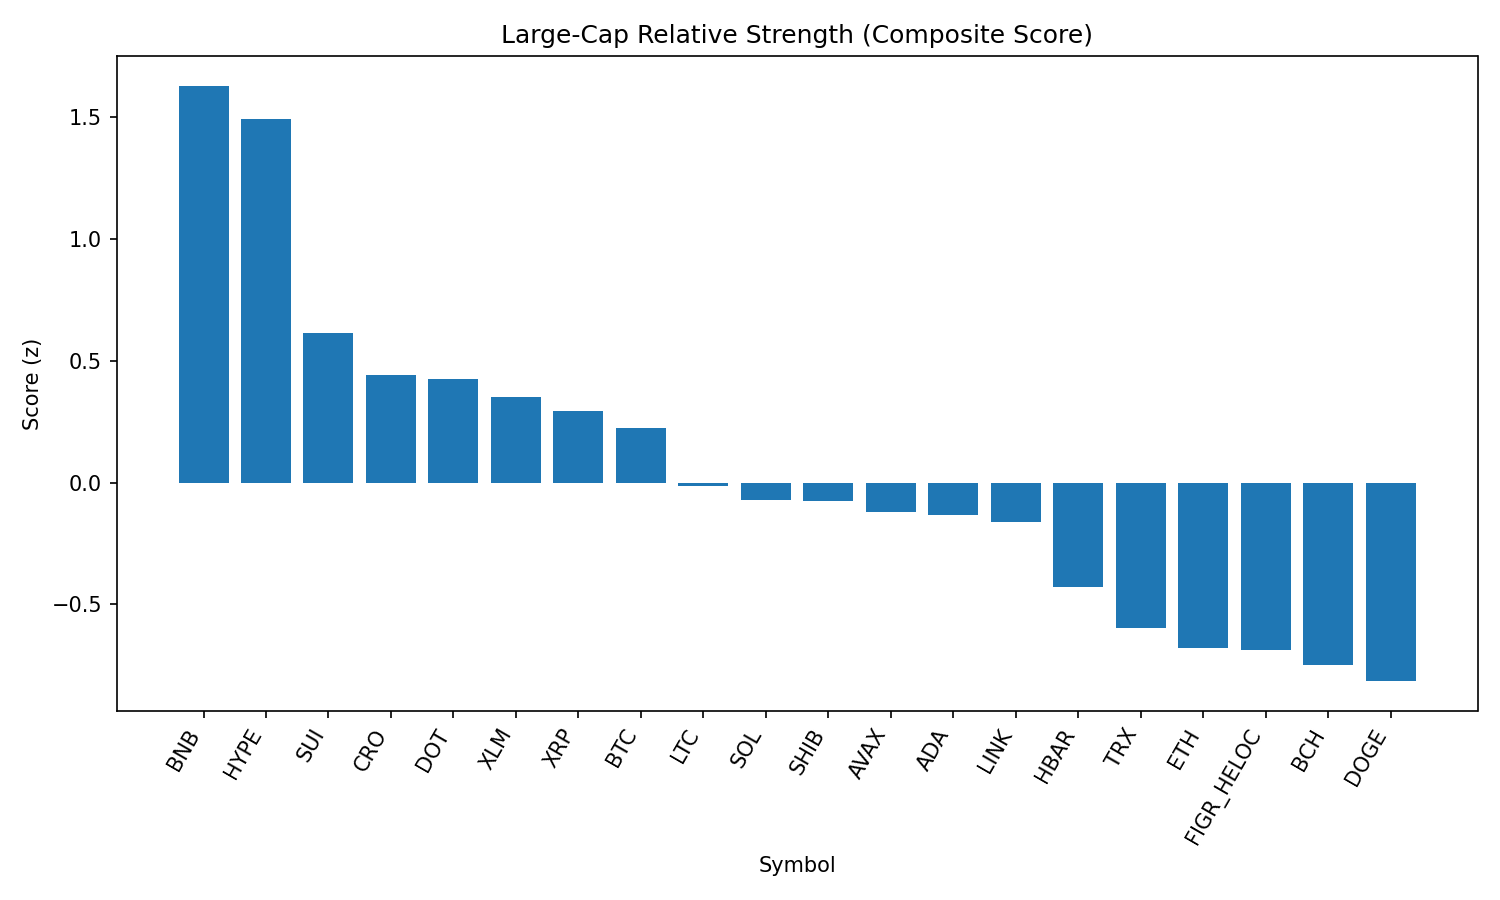

Source data for this figure (header and first rows):
rank, name, symbol, price, pct_1h, pct_24h, pct_7d, pct_1h_vs_btc, pct_24h_vs_btc, pct_7d_vs_btc, market_cap_rank, market_cap, volume_usd, score
1, BNB, BNB, 862.8, 0.2453, 1.259, 0.3207, 0.1914, 2.925, -1.663, 5, 120093073072, 1161521772, 1.628
2, Hyperliquid, HYPE, 46.89, 0.2404, 0.06952, 7.777, 0.1865, 1.735, 5.793, 17, 12694207845, 342982460, 1.49
3, Sui, SUI, 3.35, 0.2867, -1.808, 0.9719, 0.2328, -0.1424, -1.012, 19, 11959030215, 861344239, 0.6126
4, Cronos, CRO, 0.2689, 0.2843, -0.4225, -14.98, 0.2304, 1.243, -16.96, 26, 9017822246, 122057504, 0.4401
5, Polkadot, DOT, 3.81, 0.1086, -1.137, 0.4343, 0.05469, 0.5288, -1.549, 35, 5803153223, 218954315, 0.4256
6, Stellar, XLM, 0.3569, 0.2687, -2.25, -0.31, 0.2148, -0.5843, -2.294, 22, 11321716993, 140024451, 0.3506
7, XRP, XRP, 2.81, 0.1709, -1.847, -0.08527, 0.117, -0.1809, -2.069, 4, 167376511672, 4646046317, 0.2954
8, Bitcoin, BTC, 110847, 0.0539, -1.666, 1.984, 0.0, 0.0, 0.0, 1, 2207721900609, 39784970147, 0.2241
9, Litecoin, LTC, 111.6, 0.01538, -1.802, 0.9235, -0.03852, -0.1359, -1.06, 28, 8509401690, 395832508, -0.01497
10, Solana, SOL, 202.4, 0.1138, -2.48, -0.1072, 0.05995, -0.8141, -2.091, 6, 109547117409, 5492257712, -0.07002
11, Shiba Inu, SHIB, 1.223e-05, -0.03695, -1.372, -1.423, -0.09085, 0.2932, -3.407, 31, 7203321566, 183754626, -0.07705
12, Avalanche, AVAX, 24.15, 0.1163, -2.805, 1.672, 0.06241, -1.139, -0.3119, 23, 10197087232, 428373197, -0.1222
13, Cardano, ADA, 0.8225, 0.0671, -2.249, -0.8282, 0.01321, -0.5836, -2.812, 11, 30011447136, 1160329561, -0.1342
14, Chainlink, LINK, 22.24, 0.2696, -3.105, -4.946, 0.2157, -1.439, -6.93, 13, 15084297375, 885267756, -0.16
15, Hedera, HBAR, 0.2158, 0.03688, -2.415, -4.574, -0.01701, -0.7495, -6.557, 25, 9148762021, 144158316, -0.4276
16, TRON, TRX, 0.3311, -0.1433, -1.974, -2.656, -0.1972, -0.3084, -4.64, 10, 31339216879, 731767731, -0.597
17, Ethereum, ETH, 4296, -0.01294, -3.187, -2.199, -0.06683, -1.522, -4.183, 2, 518515954754, 26099159880, -0.6775
18, Figure Heloc, FIGR_HELOC, 1.004, 0.0, -2.849, -4.918, -0.0539, -1.184, -6.902, 18, 12297335271, 27814881, -0.6889
19, Bitcoin Cash, BCH, 587.9, -0.268, -3.029, 9.715, -0.3219, -1.364, 7.731, 20, 11711532321, 590121841, -0.7503
20, Dogecoin, DOGE, 0.2137, -0.2315, -2.23, -0.8122, -0.2854, -0.564, -2.796, 9, 32218977894, 1683238740, -0.8147
21, Toncoin, TON, 3.04, -0.2537, -2.508, -1.29, -0.3076, -0.8424, -3.274, 30, 7814564994, 92311232, -0.9936
